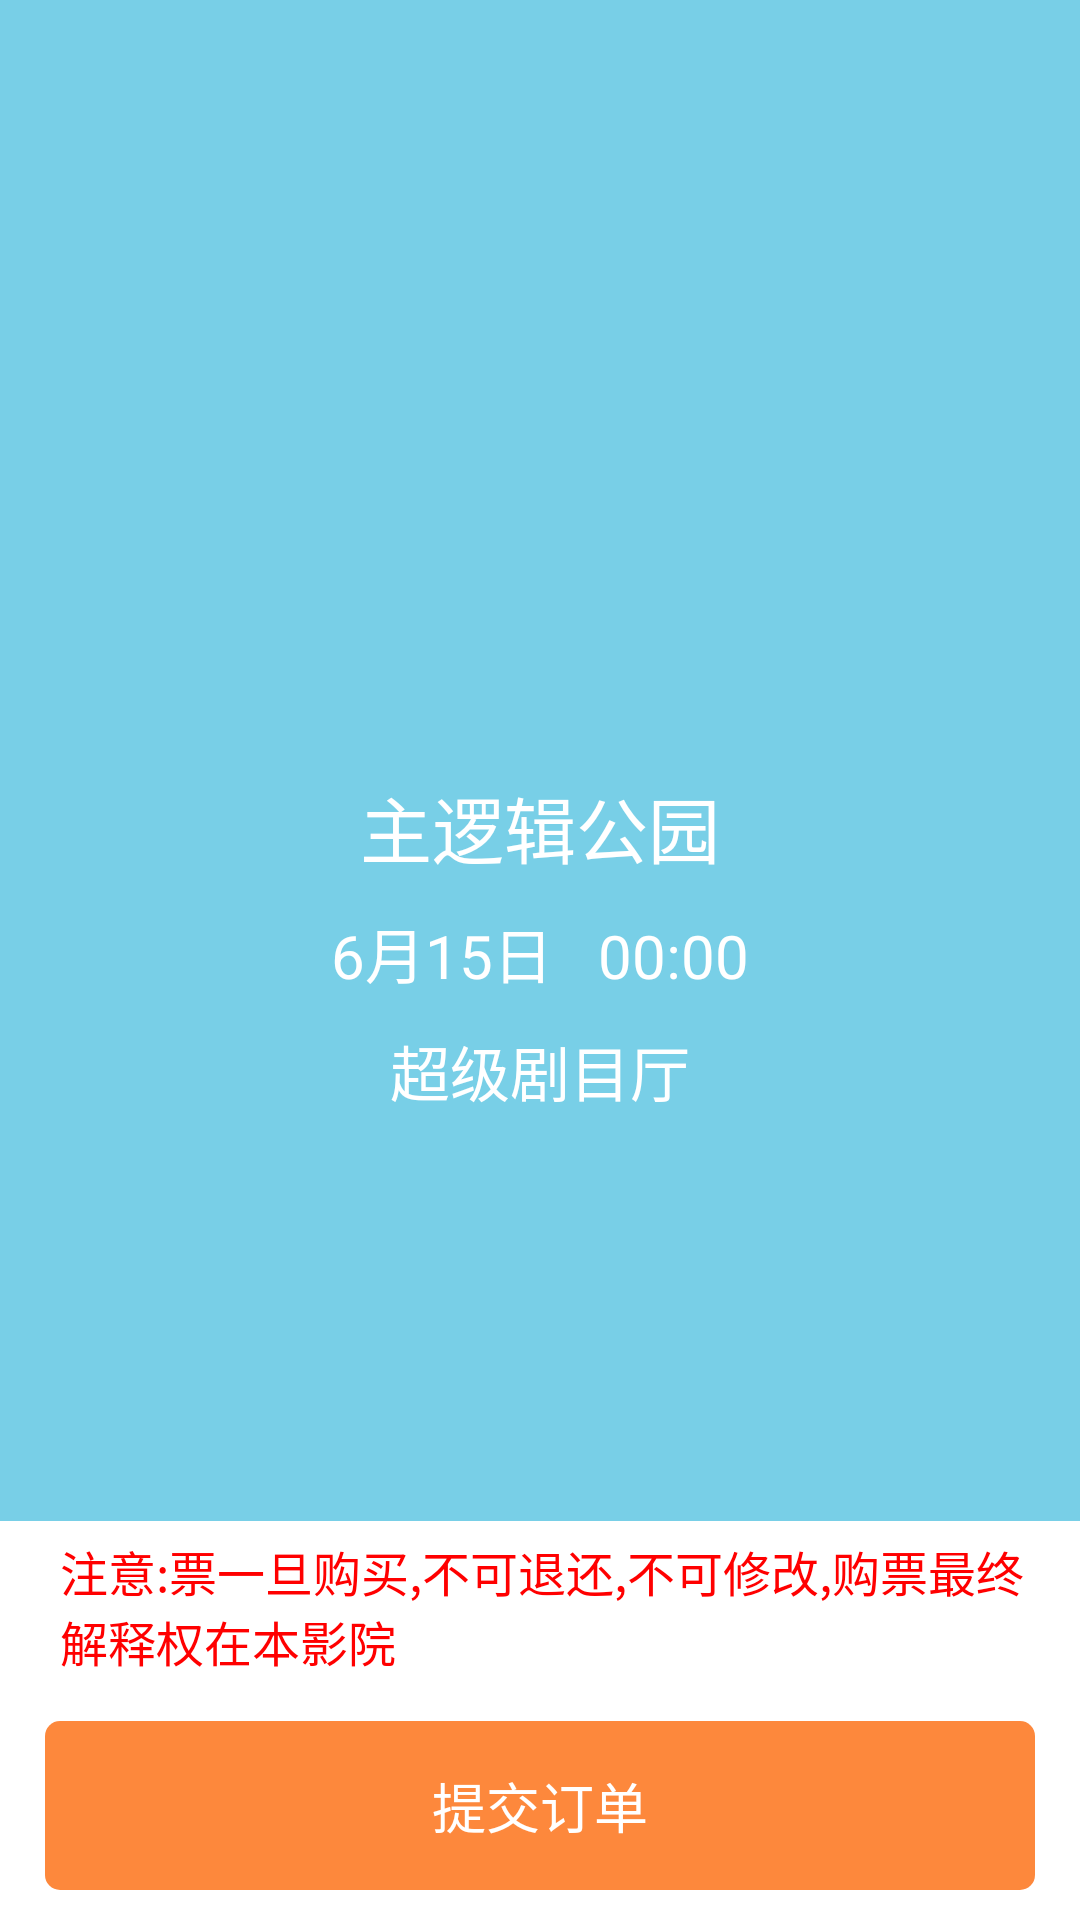

This screen was rendered from an Android layout file. Write that file and the resources it references.
<!-- AndroidManifest.xml: application theme AppTheme -->
<!-- res/layout/activity_pay_money.xml -->
<?xml version="1.0" encoding="utf-8"?>
<RelativeLayout xmlns:android="http://schemas.android.com/apk/res/android"
    xmlns:tools="http://schemas.android.com/tools"
    android:layout_width="match_parent"
    android:layout_height="match_parent"
    android:orientation="vertical"
    tools:context="com.example.wtl.ttms_hdd.PayMoney.view.PayMoneyActivity"
    android:background="#78cfe7"
    android:fitsSystemWindows="true">

    <ImageView
        android:id="@+id/payback"
        android:layout_width="wrap_content"
        android:layout_height="wrap_content"
        android:src="@mipmap/buyback"
        android:padding="10dp"/>

    <TextView
        android:id="@+id/lastimer"
        android:layout_width="wrap_content"
        android:layout_height="wrap_content"
        android:layout_alignParentRight="true"
        android:padding="10dp"
        android:layout_marginRight="10dp"
        android:textSize="18sp"
        android:textColor="#fff"/>

    <LinearLayout
        android:layout_width="wrap_content"
        android:layout_height="wrap_content"
        android:orientation="vertical"
        android:layout_centerVertical="true"
        android:layout_centerHorizontal="true">

        <TextView
            android:id="@+id/payname"
            android:layout_width="wrap_content"
            android:layout_height="wrap_content"
            android:text="主逻辑公园"
            android:textColor="#fff"
            android:textSize="24sp"
            android:layout_gravity="center"/>

        <LinearLayout
            android:layout_width="wrap_content"
            android:layout_height="wrap_content"
            android:orientation="horizontal"
            android:layout_marginTop="10dp"
            android:layout_gravity="center">

            <TextView
                android:id="@+id/date"
                android:layout_width="wrap_content"
                android:layout_height="wrap_content"
                android:text="6月15日"
                android:textSize="20sp"
                android:textColor="#fff"/>

            <TextView
                android:id="@+id/time"
                android:layout_width="wrap_content"
                android:layout_height="wrap_content"
                android:text="00:00"
                android:textSize="20sp"
                android:textColor="#fff"
                android:layout_marginLeft="15dp"/>

        </LinearLayout>

        <TextView
            android:id="@+id/threate"
            android:layout_width="wrap_content"
            android:layout_height="wrap_content"
            android:text="超级剧目厅"
            android:textSize="20sp"
            android:textColor="#fff"
            android:layout_marginTop="10dp"
            android:layout_gravity="center"/>

        <android.support.v7.widget.RecyclerView
            android:id="@+id/seat"
            android:layout_width="wrap_content"
            android:layout_height="wrap_content"
            android:layout_marginTop="10dp"
            android:layout_gravity="center"/>

    </LinearLayout>

    <LinearLayout
        android:layout_width="match_parent"
        android:layout_height="wrap_content"
        android:layout_alignParentBottom="true"
        android:background="#fff"
        android:orientation="vertical">

        <TextView
            android:layout_width="wrap_content"
            android:layout_height="wrap_content"
            android:text="注意:票一旦购买,不可退还,不可修改,购票最终解释权在本影院"
            android:layout_marginLeft="15dp"
            android:padding="5dp"
            android:textSize="16sp"
            android:textColor="#ff0000"/>

        <TextView
            android:id="@+id/paymoney1"
            android:layout_width="match_parent"
            android:layout_height="wrap_content"
            android:gravity="center"
            android:padding="15dp"
            android:textSize="18sp"
            android:textColor="#fff"
            android:text="提交订单"
            android:background="@drawable/paymoney"
            android:layout_marginTop="10dp"
            android:layout_marginLeft="15dp"
            android:layout_marginBottom="10dp"
            android:layout_marginRight="15dp"/>

    </LinearLayout>

</RelativeLayout>
<!-- resources referenced by this layout -->
<resources>
  <!-- drawable paymoney (drawable) -->
  <?xml version="1.0" encoding="utf-8"?>
  <shape xmlns:android="http://schemas.android.com/apk/res/android">
      <corners android:radius="5dip"/>
      <solid android:color="#fd883c"/>
  </shape>
  <!-- mipmap buyback (drawable) -->
  <?xml version="1.0" encoding="utf-8"?>
  <shape xmlns:android="http://schemas.android.com/apk/res/android">
  
      <stroke android:width="0.5dp"
          android:color="#454545" />
  
  </shape>
  <style name="AppTheme" parent="Theme.AppCompat.Light.NoActionBar">
          
          <item name="colorPrimary">@color/colorPrimary</item>
          <item name="colorPrimaryDark">@color/colorPrimaryDark</item>
          <item name="colorAccent">@color/colorAccent</item>
          <item name="windowNoTitle">true</item>
          <item name="android:windowTranslucentStatus">true</item>
      </style>
  <color name="colorPrimary">#3F51B5</color>
  <color name="colorPrimaryDark">#303F9F</color>
  <color name="colorAccent">#FF4081</color>
</resources>
